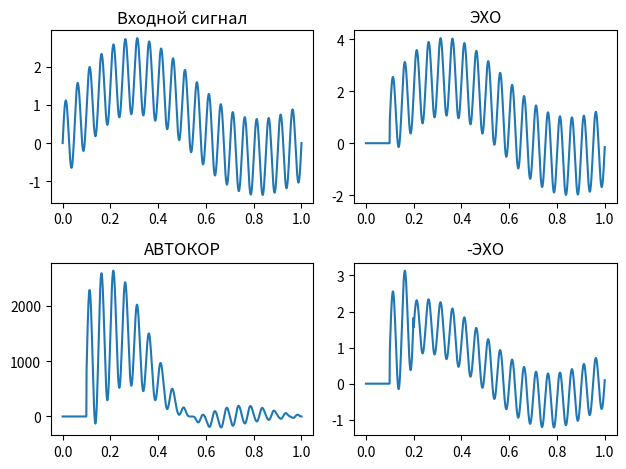

Recreate this plot in Python.
import numpy as np
import matplotlib.pyplot as plt
# Задаем входной сигнал (в данном примере синусоида с частотой 10 Гц)
fs = 1000  # Частота дискретизации
t = np.linspace(0, 1, fs)  # Временной промежуток 1 секунда
signal = np.sin(2 * np.pi * 1 * t) + np.sin(2 * np.pi * 0.5 * t) + np.sin(2 * np.pi * 20 * t) 
plt.subplot(2, 2, 1)
plt.plot(t, signal)
plt.title('Входной сигнал')

N = len(signal)
signal2 = np.zeros(N)
delay = 100
# echo
for i in range(delay, len(signal)):
    signal2[i] = signal[i] + 0.5*signal[i-delay]

plt.subplot(2, 2, 2)
plt.plot(t, signal2)
plt.title('ЭХО')

autocorr = np.zeros(N)
for d in range(N):
    for i in range(N-d):
        autocorr[i] += signal2[i] * signal2[i + d]
        
signal3 = np.zeros(N)
for i in range(delay, len(signal)):
    signal3[i] = signal2[i] - 0.5*signal2[i-delay]




plt.subplot(2, 2, 3)
plt.plot(t, autocorr)
plt.title('АВТОКОР')

plt.subplot(2, 2, 4)
plt.plot(t, signal3)
plt.title('-ЭХО')

plt.tight_layout()
plt.show()
